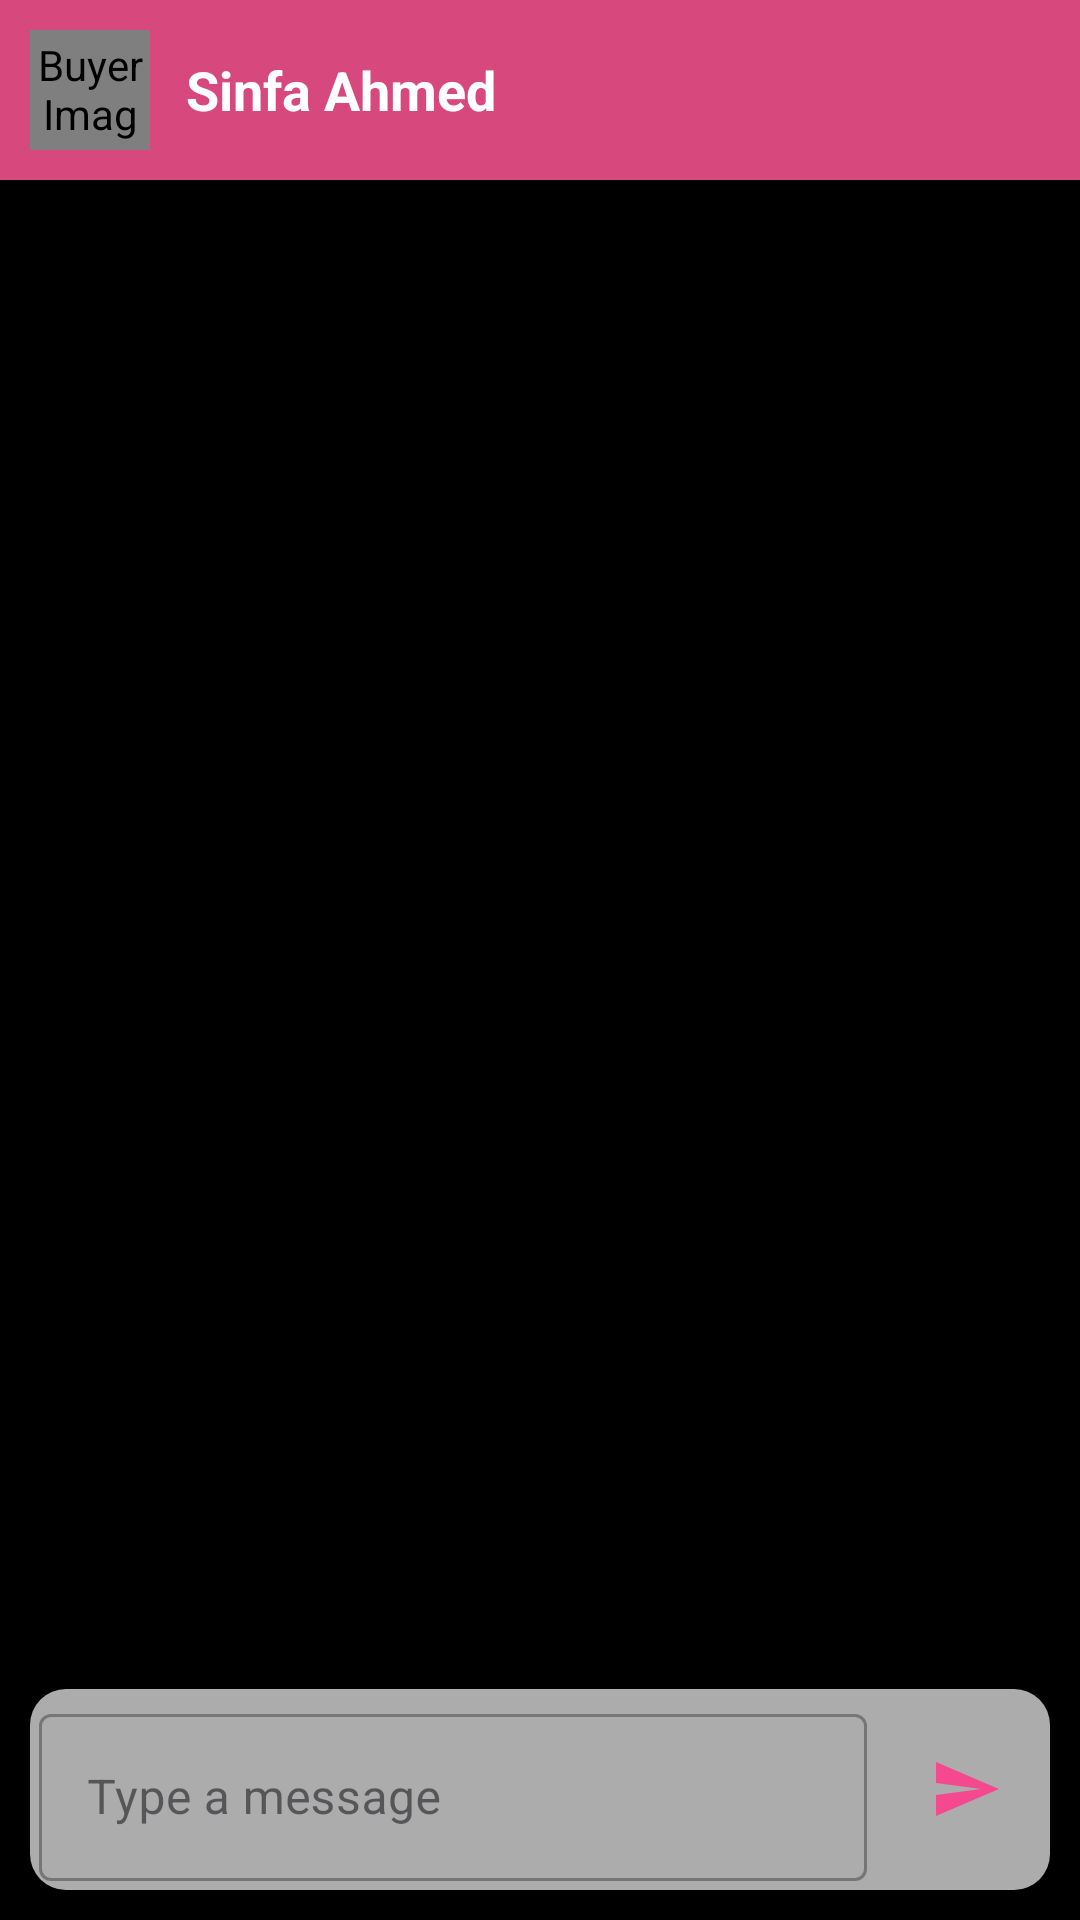

Produce the Android XML layout that renders to this screen, including the resource entries it uses.
<!-- AndroidManifest.xml: application theme Theme.SBS_EMart -->
<!-- res/layout/fragment_message.xml -->
<?xml version="1.0" encoding="utf-8"?>
<androidx.constraintlayout.widget.ConstraintLayout xmlns:android="http://schemas.android.com/apk/res/android"
    xmlns:app="http://schemas.android.com/apk/res-auto"
    xmlns:tools="http://schemas.android.com/tools"
    android:layout_width="match_parent"
    android:layout_height="match_parent"
    android:background="@color/black"
    tools:context=".ui.message.MessageFragment">

    
    <LinearLayout
        android:id="@+id/headerLayout"
        android:layout_width="0dp"
        android:layout_height="60dp"
        android:background="@color/primaryClr"
        android:gravity="center_vertical"
        android:orientation="horizontal"
        android:padding="10dp"
        app:layout_constraintEnd_toEndOf="parent"
        app:layout_constraintStart_toStartOf="parent"
        app:layout_constraintTop_toTopOf="parent">

        <de.hdodenhof.circleimageview.CircleImageView
            android:id="@+id/buyerImage"
            android:layout_width="40dp"
            android:layout_height="40dp"
            android:contentDescription="Buyer Image"
            android:padding="2dp"
            android:src="@drawable/profile" />

        <TextView
            android:id="@+id/buyerName"
            android:layout_width="wrap_content"
            android:layout_height="wrap_content"
            android:layout_marginStart="12dp"
            android:text="Sinfa Ahmed"
            android:textColor="@android:color/white"
            android:textSize="18sp"
            android:textStyle="bold" />
    </LinearLayout>

    
    <androidx.recyclerview.widget.RecyclerView
        android:id="@+id/messageRecyclerView"
        android:layout_width="0dp"
        android:layout_height="0dp"
        android:clipToPadding="false"
        android:padding="8dp"
        android:scrollbars="vertical"
        app:layout_constraintBottom_toTopOf="@id/messageInputLayout"
        app:layout_constraintEnd_toEndOf="parent"
        app:layout_constraintStart_toStartOf="parent"
        app:layout_constraintTop_toBottomOf="@id/headerLayout"
        tools:listitem="@layout/item_message" />

    
    <LinearLayout
        android:id="@+id/messageInputLayout"
        android:layout_width="0dp"
        android:layout_height="wrap_content"
        android:layout_marginHorizontal="10dp"
        android:layout_marginBottom="10dp"
        android:background="@drawable/message_bg"
        android:elevation="4dp"
        android:orientation="horizontal"
        android:padding="3dp"
        app:layout_constraintBottom_toBottomOf="parent"
        app:layout_constraintEnd_toEndOf="parent"
        app:layout_constraintStart_toStartOf="parent">

        <com.google.android.material.textfield.TextInputLayout
            style="@style/Widget.MaterialComponents.TextInputLayout.OutlinedBox"
            android:layout_width="0dp"
            android:layout_height="wrap_content"
            android:layout_weight="1"
            android:hint="Type a message">

            <com.google.android.material.textfield.TextInputEditText
                android:id="@+id/messageEditText"
                android:layout_width="match_parent"
                android:layout_height="wrap_content"
                android:inputType="textMultiLine"
                android:maxLines="4" />
        </com.google.android.material.textfield.TextInputLayout>

        <ImageButton
            android:id="@+id/sendButton"
            android:layout_width="50dp"
            android:layout_height="50dp"
            android:layout_gravity="center"
            android:layout_marginStart="8dp"
            android:backgroundTint="@android:color/transparent"
            android:contentDescription="Send"
            android:src="@drawable/baseline_send_24" />
    </LinearLayout>
</androidx.constraintlayout.widget.ConstraintLayout>
<!-- res/layout/item_message.xml (included above) -->
<?xml version="1.0" encoding="utf-8"?>
<LinearLayout
    xmlns:android="http://schemas.android.com/apk/res/android"
    android:id="@+id/messageContainer"
    android:layout_width="match_parent"
    android:layout_height="wrap_content"
    android:orientation="horizontal"
    android:padding="4dp"
    android:gravity="start">

    <TextView
        android:id="@+id/messageText"
        android:layout_width="wrap_content"
        android:layout_height="wrap_content"
        android:background="@drawable/bg_buyer_message"
        android:padding="10dp"
        android:text="hello "
        android:textColor="@android:color/black"
        android:textSize="16sp"/>
</LinearLayout>
<!-- resources referenced by this layout -->
<resources>
  <color name="black">#FF000000</color>
  <color name="primaryClr">#D7487D</color>
  <!-- drawable baseline_send_24 (drawable) -->
  <vector xmlns:android="http://schemas.android.com/apk/res/android" android:autoMirrored="true" android:height="24dp" android:tint="#F4498E" android:viewportHeight="24" android:viewportWidth="24" android:width="24dp">
        
      <path android:fillColor="@android:color/white" android:pathData="M2.01,21L23,12 2.01,3 2,10l15,2 -15,2z"/>
      
  </vector>
  <!-- drawable bg_buyer_message (drawable) -->
  <shape xmlns:android="http://schemas.android.com/apk/res/android"
      android:shape="rectangle">
      <solid android:color="@color/primaryClr"/>
      <corners android:topRightRadius="12dp"
          android:bottomLeftRadius="12dp"/>
  </shape>
  <!-- drawable message_bg (drawable) -->
  <?xml version="1.0" encoding="utf-8"?>
  <shape xmlns:android="http://schemas.android.com/apk/res/android">
  
      <corners android:radius="12dp"/>
      <solid android:color="#ADACAC"/>
  
  </shape>
  <style name="Theme.SBS_EMart" parent="Base.Theme.SBS_EMart" />
  <style name="Base.Theme.SBS_EMart" parent="Theme.Material3.DayNight.NoActionBar">
          <item name="colorPrimary">@color/primaryClr</item>
          <item name="android:statusBarColor">@color/primaryClr</item>
          <item name="android:windowLightStatusBar">true</item> 
      </style>
</resources>
